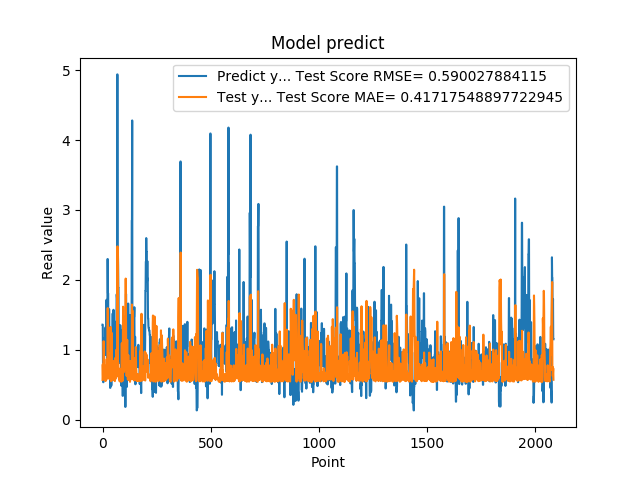

Source data for this figure (header and first rows):
1.359479665756225586e+00, 5.685970352780485015e-01
1.359479665756225586e+00, 7.899759489643876087e-01
7.633988261222839355e-01, 6.408076389541208506e-01
5.357339978218078613e-01, 5.889618551293075432e-01
5.357339978218078613e-01, 8.352691330817747506e-01
6.781889796257019043e-01, 1.122565605255079646e+00
6.781889796257019043e-01, 9.983087261846099736e-01
7.839810252189636230e-01, 7.610860557575183094e-01
1.169367671012878418e+00, 6.921522261988468649e-01
1.169367671012878418e+00, 7.742833929471008014e-01
1.015287995338439941e+00, 6.086212683654620426e-01
1.015287995338439941e+00, 5.660212728764300039e-01
9.259430170059204102e-01, 5.826723831445049795e-01
1.319244027137756348e+00, 5.578499792192542772e-01
1.319244027137756348e+00, 7.698135357078744745e-01
9.717460274696351208e-01, 6.339797124215779123e-01
9.717460274696351208e-01, 5.595688063646633292e-01
1.176299691200256348e+00, 5.753612111787708150e-01
1.714609026908874290e+00, 6.680465567460257548e-01
1.714609026908874290e+00, 8.649049707256672992e-01
1.307337045669555664e+00, 7.014610295218779434e-01
1.307337045669555664e+00, 5.894636937427446544e-01
6.186890006065368652e-01, 6.319607759251778534e-01
2.298435926437377930e+00, 6.455276016955118212e-01
2.298435926437377930e+00, 1.596150760970731497e+00
1.808241009712219460e+00, 8.028201063897945078e-01
1.808241009712219460e+00, 6.515897025531142139e-01
8.794149756431579590e-01, 7.175737575713965199e-01
1.570945024490356445e+00, 5.891775388754807441e-01
1.570945024490356445e+00, 9.482223312272561877e-01
1.578516006469726562e+00, 6.768384766675991093e-01
1.578516006469726562e+00, 6.795619215297505900e-01
6.200309991836547852e-01, 6.781331017202143485e-01
9.928810000419615589e-01, 6.539440587749206779e-01
9.928810000419615589e-01, 8.419188850855005013e-01
4.551869928836823065e-01, 5.789088002278180989e-01
4.551869928836823065e-01, 8.037626074174331059e-01
1.017398953437805176e+00, 1.326994630962117006e+00
8.378469944000244141e-01, 1.090870519587978871e+00
8.378469944000244141e-01, 5.509979122161341447e-01
4.884769916534424383e-01, 5.529427683677847760e-01
4.884769916534424383e-01, 8.381058718887026693e-01
1.246340990066528320e+00, 1.242501061521833705e+00
1.209630966186523438e+00, 1.130359395818399282e+00
1.209630966186523438e+00, 6.091313924919119493e-01
1.252451062202453613e+00, 6.154221156214871868e-01
1.252451062202453613e+00, 6.311546818877583620e-01
1.519726991653442383e+00, 6.226640775237016756e-01
1.063797950744629128e+00, 7.353040549440154061e-01
1.063797950744629128e+00, 5.654959966475848754e-01
1.571495056152343750e+00, 5.908290457520470884e-01
1.571495056152343750e+00, 8.398432325923630426e-01
1.278105020523071289e+00, 6.769325201682937498e-01
1.192077994346618874e+00, 5.923847366138470516e-01
1.192077994346618874e+00, 5.991024869618026827e-01
8.304439187049865723e-01, 6.124562230349323011e-01
8.304439187049865723e-01, 5.621955482750826683e-01
1.402015686035156250e+00, 5.517070006940619775e-01
1.156504034996032715e+00, 8.807965577687696390e-01
1.156504034996032715e+00, 5.792351394489158034e-01
1.162554860115051270e+00, 6.064502435720853235e-01
... 2,024 more rows
